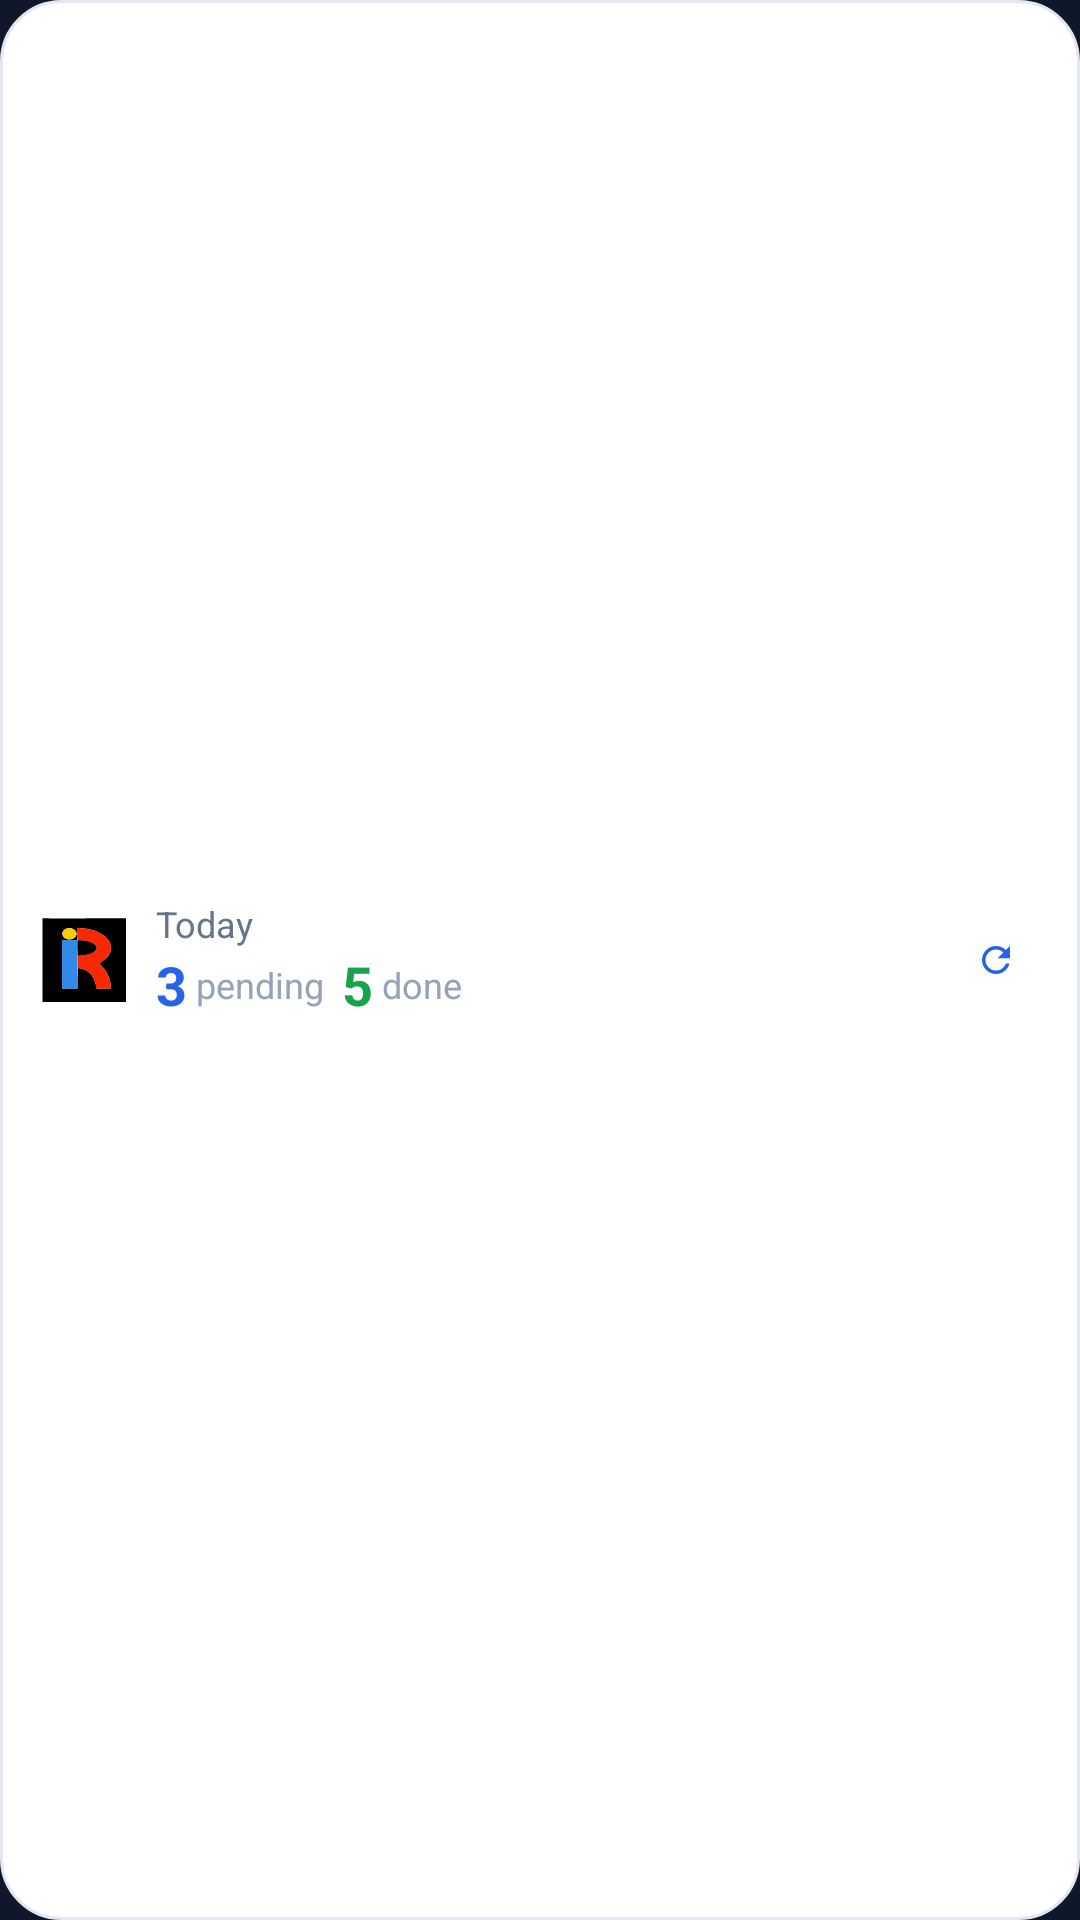

The Android layout XML behind this screen, and the referenced resources:
<!-- AndroidManifest.xml: application theme Theme.IRLogWidget -->
<!-- res/layout/widget_preview_small.xml -->
<?xml version="1.0" encoding="utf-8"?>
<LinearLayout xmlns:android="http://schemas.android.com/apk/res/android"
    android:layout_width="match_parent"
    android:layout_height="match_parent"
    android:background="@drawable/widget_background"
    android:orientation="horizontal"
    android:gravity="center_vertical"
    android:paddingStart="14dp"
    android:paddingEnd="14dp"
    android:paddingTop="8dp"
    android:paddingBottom="8dp">

    
    <ImageView
        android:layout_width="28dp"
        android:layout_height="28dp"
        android:src="@drawable/ic_irlog_logo"
        android:contentDescription="IRLog" />

    
    <LinearLayout
        android:layout_width="0dp"
        android:layout_height="wrap_content"
        android:layout_weight="1"
        android:layout_marginStart="10dp"
        android:orientation="vertical">

        <TextView
            android:layout_width="wrap_content"
            android:layout_height="wrap_content"
            android:text="Today"
            android:textColor="#64748B"
            android:textSize="12sp" />

        <LinearLayout
            android:layout_width="wrap_content"
            android:layout_height="wrap_content"
            android:orientation="horizontal"
            android:gravity="center_vertical">

            <TextView
                android:layout_width="wrap_content"
                android:layout_height="wrap_content"
                android:text="3"
                android:textColor="#2563EB"
                android:textSize="18sp"
                android:textStyle="bold" />

            <TextView
                android:layout_width="wrap_content"
                android:layout_height="wrap_content"
                android:text=" pending"
                android:textColor="#94A3B8"
                android:textSize="12sp" />

            <View
                android:layout_width="6dp"
                android:layout_height="1dp" />

            <TextView
                android:layout_width="wrap_content"
                android:layout_height="wrap_content"
                android:text="5"
                android:textColor="#16A34A"
                android:textSize="18sp"
                android:textStyle="bold" />

            <TextView
                android:layout_width="wrap_content"
                android:layout_height="wrap_content"
                android:text=" done"
                android:textColor="#94A3B8"
                android:textSize="12sp" />
        </LinearLayout>
    </LinearLayout>

    
    <FrameLayout
        android:layout_width="28dp"
        android:layout_height="28dp"
        android:background="@drawable/bg_preview_circle_btn">

        <ImageView
            android:layout_width="14dp"
            android:layout_height="14dp"
            android:layout_gravity="center"
            android:src="@drawable/ic_refresh"
            android:contentDescription="Refresh" />
    </FrameLayout>
</LinearLayout>
<!-- resources referenced by this layout -->
<resources>
  <!-- drawable ic_irlog_logo: vector/xml drawable (drawable, 3592 chars, omitted) -->
  <!-- drawable ic_refresh (drawable) -->
  <vector xmlns:android="http://schemas.android.com/apk/res/android"
      android:width="24dp"
      android:height="24dp"
      android:viewportWidth="24"
      android:viewportHeight="24">
    <path
        android:fillColor="#2563EB"
        android:pathData="M17.65,6.35C16.2,4.9 14.21,4 12,4c-4.42,0 -7.99,3.58 -7.99,8s3.57,8 7.99,8c3.73,0 6.84,-2.55 7.73,-6h-2.08c-0.82,2.33 -3.04,4 -5.65,4 -3.31,0 -6,-2.69 -6,-6s2.69,-6 6,-6c1.66,0 3.14,0.69 4.22,1.78L13,11h7V4l-2.35,2.35z"/>
  </vector>
  <!-- drawable widget_background (drawable) -->
  <?xml version="1.0" encoding="utf-8"?>
  <shape xmlns:android="http://schemas.android.com/apk/res/android"
      android:shape="rectangle">
      <solid android:color="@color/widget_background" />
      <corners android:radius="20dp" />
      <stroke
          android:width="1dp"
          android:color="@color/widget_card_border" />
  </shape>
  <style name="Theme.IRLogWidget" parent="Theme.Material3.DayNight.NoActionBar">
          <item name="colorPrimary">@color/primary</item>
          <item name="colorSecondary">@color/accent</item>
          <item name="android:statusBarColor">@color/irlog_dark_bg</item>
          <item name="android:navigationBarColor">@color/irlog_dark_bg</item>
          <item name="android:windowBackground">@color/irlog_dark_bg</item>
          <item name="android:windowLightStatusBar">false</item>
          <item name="android:windowLightNavigationBar">false</item>
          <item name="android:enforceNavigationBarContrast">false</item>
      </style>
  <color name="widget_background">#FFFFFF</color>
  <color name="widget_card_border">#E2E8F0</color>
  <color name="primary">#2563EB</color>
  <color name="accent">#3B82F6</color>
  <color name="irlog_dark_bg">#0F172A</color>
</resources>
